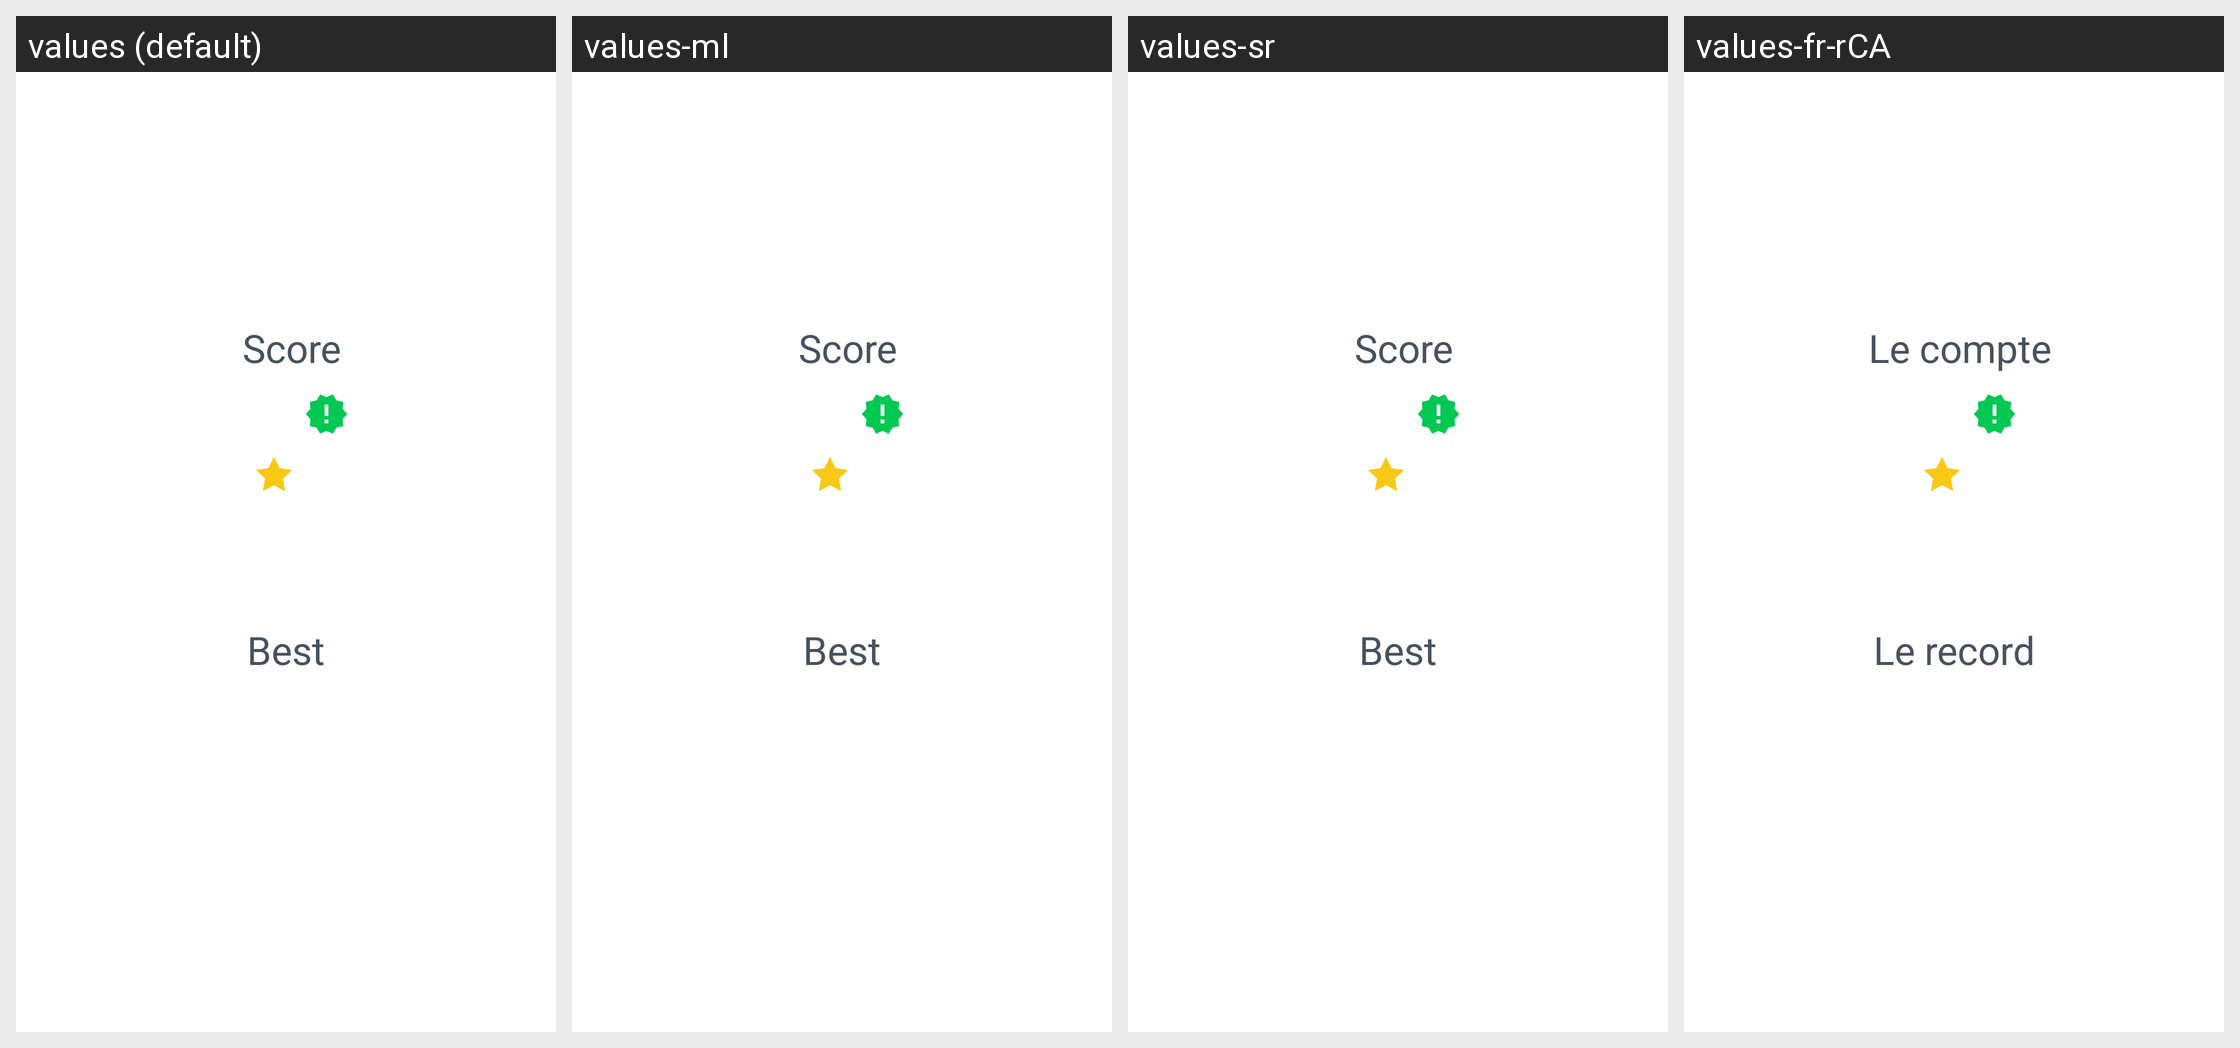

Strings drawn on this Android screen and how each of the app's shown locales translates them:
Android screen res/layout/word_pairs_pass_course_result_fragment.xml rendered under 4 locales, left to right: values (default), values-ml, values-sr, values-fr-rCA. Device: Nexus 5 (rendered at 1080×1920; each locale shown at half size, 540×960, under a caption strip naming it); theme AppTheme.
Other locales in the repository, not shown: values-af, values-bs, values-ca, values-de, values-es, values-fr, values-gl, values-it, values-pt, values-ru, values-sv.
Strings drawn on this screen, with the default value and each locale's value (text and hints the layout hard-codes, and strings that could not be matched under every locale, appear in the picture but are not listed):

word_pairs_result_score
  values: Score
  values-ml: Score  [not translated; the default value is used]
  values-sr: Score  [not translated; the default value is used]
  values-fr-rCA: Le compte  [from values-fr]

word_pairs_result_best_score
  values: Best
  values-ml: Best  [not translated; the default value is used]
  values-sr: Best  [not translated; the default value is used]
  values-fr-rCA: Le record  [from values-fr]
